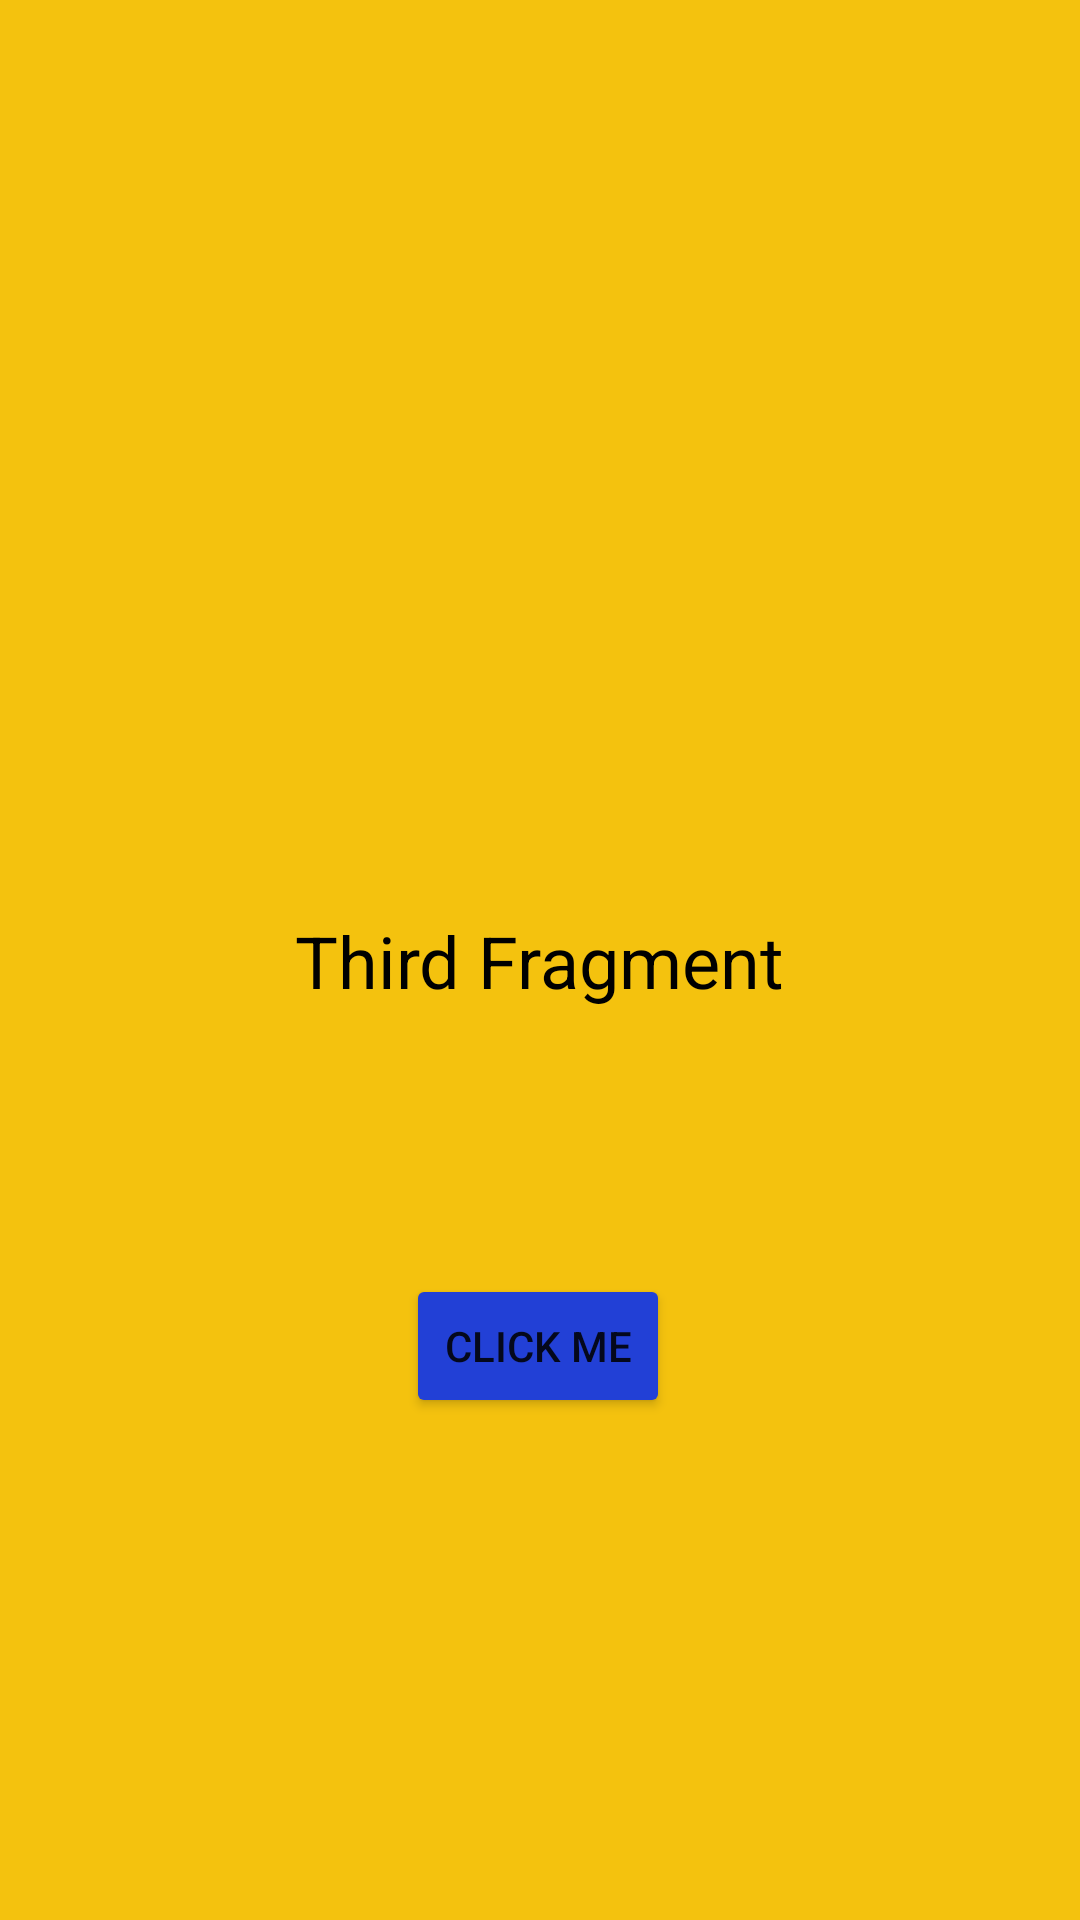

Here is an Android app screen rendered from its layout file. Give the layout XML and the strings, colors and styles it references.
<!-- AndroidManifest.xml: application theme Theme.KotlinAppTrail -->
<!-- res/layout/fragment_third.xml -->
<?xml version="1.0" encoding="utf-8"?>
<layout xmlns:android="http://schemas.android.com/apk/res/android"
    xmlns:tools="http://schemas.android.com/tools"
    xmlns:app="http://schemas.android.com/apk/res-auto"
    tools:context=".fragments.ThirdFragment">

    <androidx.constraintlayout.widget.ConstraintLayout
        android:layout_width="match_parent"
        android:layout_height="match_parent"
        android:background="#F4C20E">

        <TextView
            android:id="@+id/title"
            android:layout_width="wrap_content"
            android:layout_height="wrap_content"
            android:text="@string/third_fragment"
            android:textSize="24sp"
            android:textColor="@color/black"
            app:layout_constraintTop_toTopOf="parent"
            app:layout_constraintBottom_toBottomOf="parent"
            app:layout_constraintStart_toStartOf="parent"
            app:layout_constraintEnd_toEndOf="parent"
            />

        <Button
            android:id="@+id/button1"
            android:layout_width="wrap_content"
            android:layout_height="wrap_content"
            android:backgroundTint="#2240D6"
            android:text="click me"
            app:layout_constraintBottom_toBottomOf="parent"
            app:layout_constraintEnd_toEndOf="parent"
            app:layout_constraintHorizontal_bias="0.498"
            app:layout_constraintStart_toStartOf="parent"
            app:layout_constraintTop_toBottomOf="@+id/title"
            app:layout_constraintVertical_bias="0.346" />

    </androidx.constraintlayout.widget.ConstraintLayout>
</layout>
<!-- resources referenced by this layout -->
<resources>
  <string name="third_fragment">Third Fragment</string>
  <style name="Theme.KotlinAppTrail" parent="Theme.MaterialComponents.DayNight.DarkActionBar">
          
          <item name="colorPrimary">@color/purple_500</item>
          <item name="colorPrimaryVariant">@color/purple_700</item>
          <item name="colorOnPrimary">@color/white</item>
          
          <item name="colorSecondary">@color/teal_200</item>
          <item name="colorSecondaryVariant">@color/teal_700</item>
          <item name="colorOnSecondary">@color/black</item>
          
          <item name="android:statusBarColor" tools:targetApi="l">?attr/colorPrimaryVariant</item>
          
      </style>
  <!-- not gathered from this repository: default colours our renderer supplied (Android Studio template values) -->
  <color name="purple_500">#FF6200EE</color>
  <color name="purple_700">#FF3700B3</color>
  <color name="teal_200">#FF03DAC5</color>
  <color name="teal_700">#FF018786</color>
  <color name="black">#FF000000</color>
  <color name="white">#FFFFFFFF</color>
</resources>
